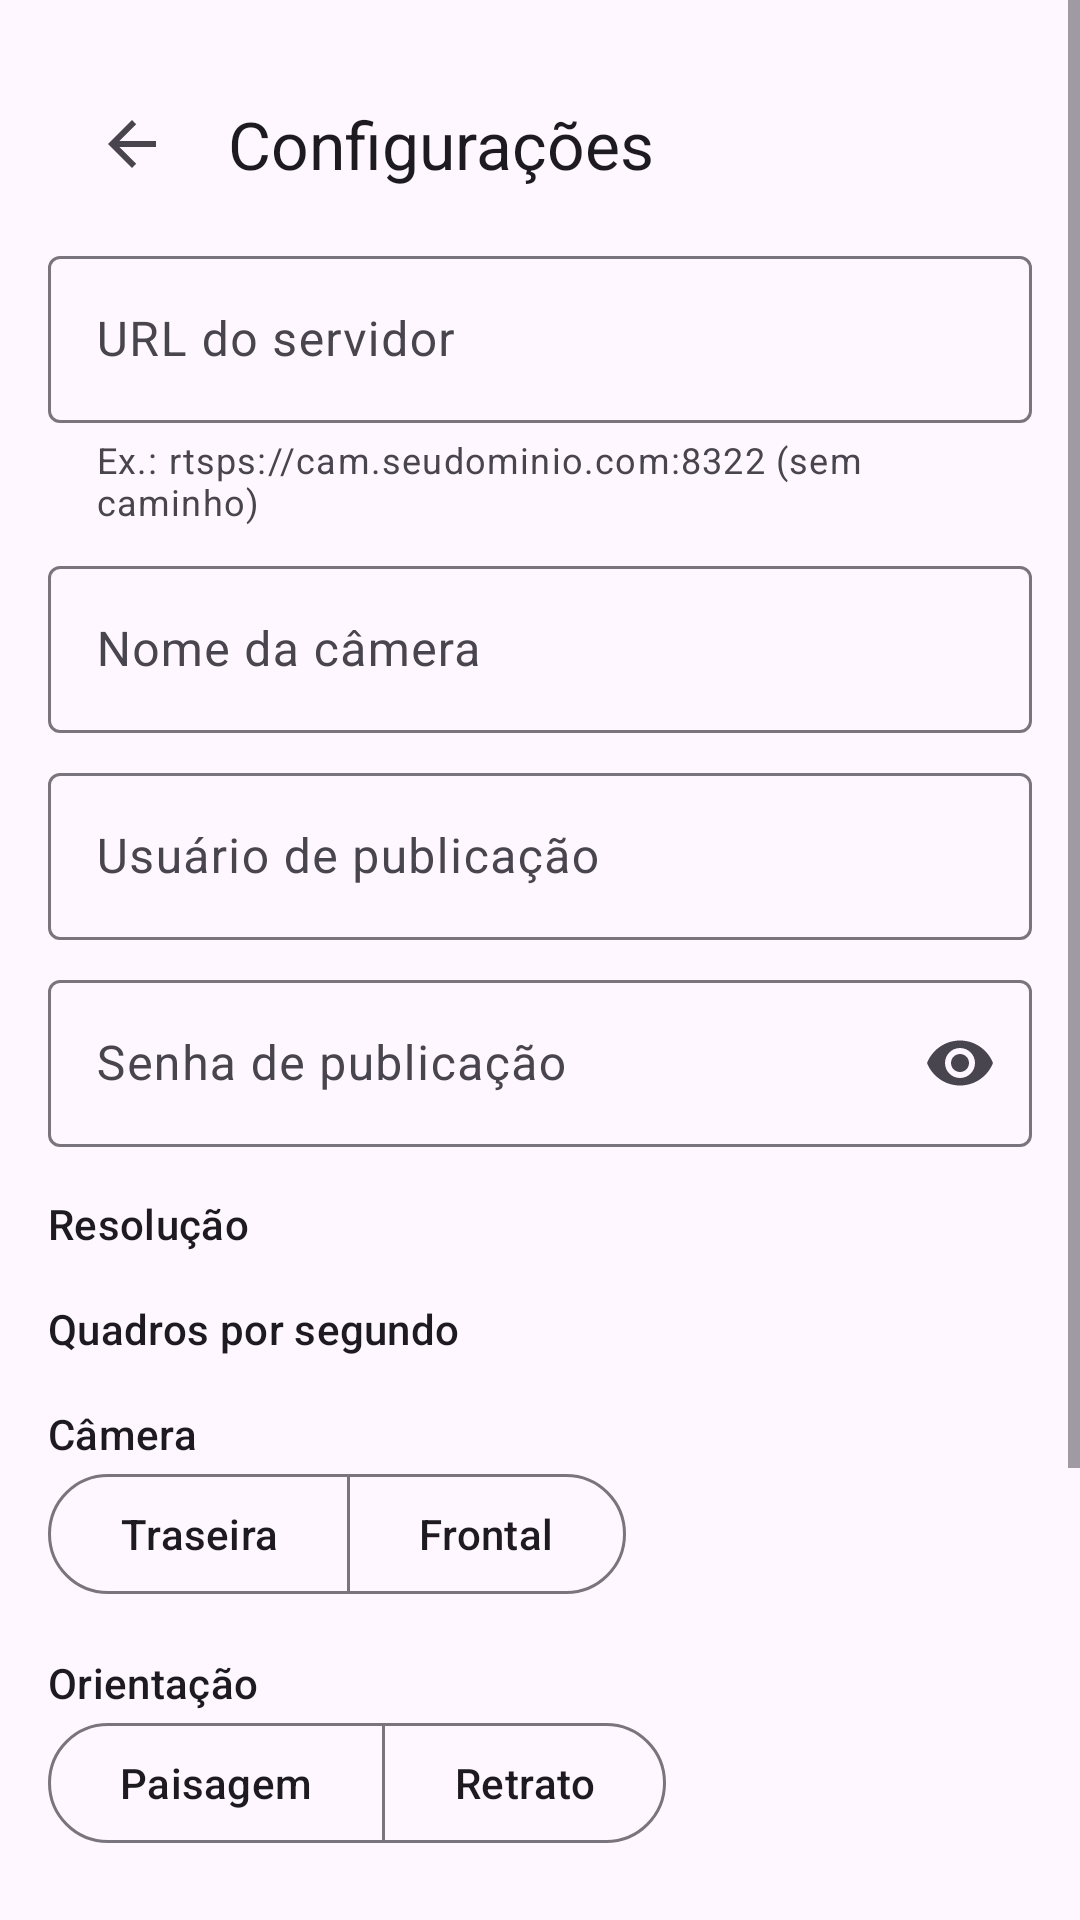

Write the Android layout XML for this screen, with the resource values it uses.
<!-- AndroidManifest.xml: application theme Theme.OldCam -->
<!-- res/layout/activity_settings.xml -->
<?xml version="1.0" encoding="utf-8"?>
<ScrollView xmlns:android="http://schemas.android.com/apk/res/android"
    xmlns:app="http://schemas.android.com/apk/res-auto"
    android:layout_width="match_parent"
    android:layout_height="match_parent"
    android:fitsSystemWindows="true">

    <LinearLayout
        android:layout_width="match_parent"
        android:layout_height="wrap_content"
        android:orientation="vertical"
        android:padding="16dp">

        <com.google.android.material.appbar.MaterialToolbar
            android:id="@+id/toolbar"
            android:layout_width="match_parent"
            android:layout_height="wrap_content"
            app:navigationIcon="?attr/homeAsUpIndicator"
            app:title="@string/settings_title" />

        
        <com.google.android.material.textfield.TextInputLayout
            android:id="@+id/serverUrlLayout"
            android:layout_width="match_parent"
            android:layout_height="wrap_content"
            android:hint="@string/hint_server_url"
            app:helperText="@string/helper_server_url">
            <com.google.android.material.textfield.TextInputEditText
                android:id="@+id/serverUrlInput"
                android:layout_width="match_parent"
                android:layout_height="wrap_content"
                android:inputType="textUri" />
        </com.google.android.material.textfield.TextInputLayout>

        <com.google.android.material.textfield.TextInputLayout
            android:id="@+id/cameraNameLayout"
            android:layout_width="match_parent"
            android:layout_height="wrap_content"
            android:layout_marginTop="8dp"
            android:hint="@string/hint_camera_name">
            <com.google.android.material.textfield.TextInputEditText
                android:id="@+id/cameraNameInput"
                android:layout_width="match_parent"
                android:layout_height="wrap_content"
                android:inputType="text" />
        </com.google.android.material.textfield.TextInputLayout>

        <com.google.android.material.textfield.TextInputLayout
            android:id="@+id/userLayout"
            android:layout_width="match_parent"
            android:layout_height="wrap_content"
            android:layout_marginTop="8dp"
            android:hint="@string/hint_user">
            <com.google.android.material.textfield.TextInputEditText
                android:id="@+id/userInput"
                android:layout_width="match_parent"
                android:layout_height="wrap_content"
                android:autofillHints="username"
                android:inputType="text" />
        </com.google.android.material.textfield.TextInputLayout>

        
        <com.google.android.material.textfield.TextInputLayout
            android:id="@+id/passwordLayout"
            android:layout_width="match_parent"
            android:layout_height="wrap_content"
            android:layout_marginTop="8dp"
            android:hint="@string/hint_password"
            app:endIconMode="password_toggle">
            <com.google.android.material.textfield.TextInputEditText
                android:id="@+id/passwordInput"
                android:layout_width="match_parent"
                android:layout_height="wrap_content"
                android:autofillHints="password"
                android:inputType="textPassword" />
        </com.google.android.material.textfield.TextInputLayout>

        <TextView style="@style/OldCam.SectionLabel" android:text="@string/label_resolution" />
        <com.google.android.material.chip.ChipGroup
            android:id="@+id/resolutionGroup"
            android:layout_width="match_parent"
            android:layout_height="wrap_content"
            app:selectionRequired="true"
            app:singleSelection="true" />

        <TextView style="@style/OldCam.SectionLabel" android:text="@string/label_fps" />
        <com.google.android.material.chip.ChipGroup
            android:id="@+id/fpsGroup"
            android:layout_width="match_parent"
            android:layout_height="wrap_content"
            app:selectionRequired="true"
            app:singleSelection="true" />

        <TextView style="@style/OldCam.SectionLabel" android:text="@string/label_facing" />
        <com.google.android.material.button.MaterialButtonToggleGroup
            android:id="@+id/facingGroup"
            android:layout_width="wrap_content"
            android:layout_height="wrap_content"
            app:selectionRequired="true"
            app:singleSelection="true">
            <com.google.android.material.button.MaterialButton
                android:id="@+id/facingBack"
                style="@style/Widget.Material3.Button.OutlinedButton"
                android:layout_width="wrap_content"
                android:layout_height="wrap_content"
                android:text="@string/facing_back" />
            <com.google.android.material.button.MaterialButton
                android:id="@+id/facingFront"
                style="@style/Widget.Material3.Button.OutlinedButton"
                android:layout_width="wrap_content"
                android:layout_height="wrap_content"
                android:text="@string/facing_front" />
        </com.google.android.material.button.MaterialButtonToggleGroup>

        <TextView style="@style/OldCam.SectionLabel" android:text="@string/label_orientation" />
        <com.google.android.material.button.MaterialButtonToggleGroup
            android:id="@+id/orientationGroup"
            android:layout_width="wrap_content"
            android:layout_height="wrap_content"
            app:selectionRequired="true"
            app:singleSelection="true">
            <com.google.android.material.button.MaterialButton
                android:id="@+id/orientationLandscape"
                style="@style/Widget.Material3.Button.OutlinedButton"
                android:layout_width="wrap_content"
                android:layout_height="wrap_content"
                android:text="@string/orientation_landscape" />
            <com.google.android.material.button.MaterialButton
                android:id="@+id/orientationPortrait"
                style="@style/Widget.Material3.Button.OutlinedButton"
                android:layout_width="wrap_content"
                android:layout_height="wrap_content"
                android:text="@string/orientation_portrait" />
        </com.google.android.material.button.MaterialButtonToggleGroup>

        <TextView
            android:id="@+id/temperatureLimitLabel"
            style="@style/OldCam.SectionLabel" />
        <com.google.android.material.slider.Slider
            android:id="@+id/temperatureSlider"
            android:layout_width="match_parent"
            android:layout_height="wrap_content"
            android:stepSize="1"
            android:valueFrom="35"
            android:valueTo="60" />

        <com.google.android.material.materialswitch.MaterialSwitch
            android:id="@+id/autostartSwitch"
            android:layout_width="match_parent"
            android:layout_height="wrap_content"
            android:layout_marginTop="8dp"
            android:text="@string/label_autostart" />

        <com.google.android.material.button.MaterialButton
            android:id="@+id/saveButton"
            android:layout_width="match_parent"
            android:layout_height="wrap_content"
            android:layout_marginTop="16dp"
            android:text="@string/action_save" />
    </LinearLayout>
</ScrollView>
<!-- resources referenced by this layout -->
<resources>
  <string name="action_save">Salvar</string>
  <string name="facing_back">Traseira</string>
  <string name="facing_front">Frontal</string>
  <string name="helper_server_url">Ex.: rtsps://cam.seudominio.com:8322 (sem caminho)</string>
  <string name="hint_camera_name">Nome da câmera</string>
  <string name="hint_password">Senha de publicação</string>
  <string name="hint_server_url">URL do servidor</string>
  <string name="hint_user">Usuário de publicação</string>
  <string name="label_autostart">Iniciar automaticamente ao ligar o celular</string>
  <string name="label_facing">Câmera</string>
  <string name="label_fps">Quadros por segundo</string>
  <string name="label_orientation">Orientação</string>
  <string name="label_resolution">Resolução</string>
  <string name="orientation_landscape">Paisagem</string>
  <string name="orientation_portrait">Retrato</string>
  <string name="settings_title">Configurações</string>
  <style name="OldCam.SectionLabel" parent="">
          <item name="android:layout_width">wrap_content</item>
          <item name="android:layout_height">wrap_content</item>
          <item name="android:layout_marginTop">16dp</item>
          <item name="android:textAppearance">?attr/textAppearanceTitleSmall</item>
      </style>
  <style name="Theme.OldCam" parent="Theme.Material3.DayNight.NoActionBar">
          <item name="colorPrimary">@color/brand</item>
      </style>
  <color name="brand">#2E7D5B</color>
</resources>
